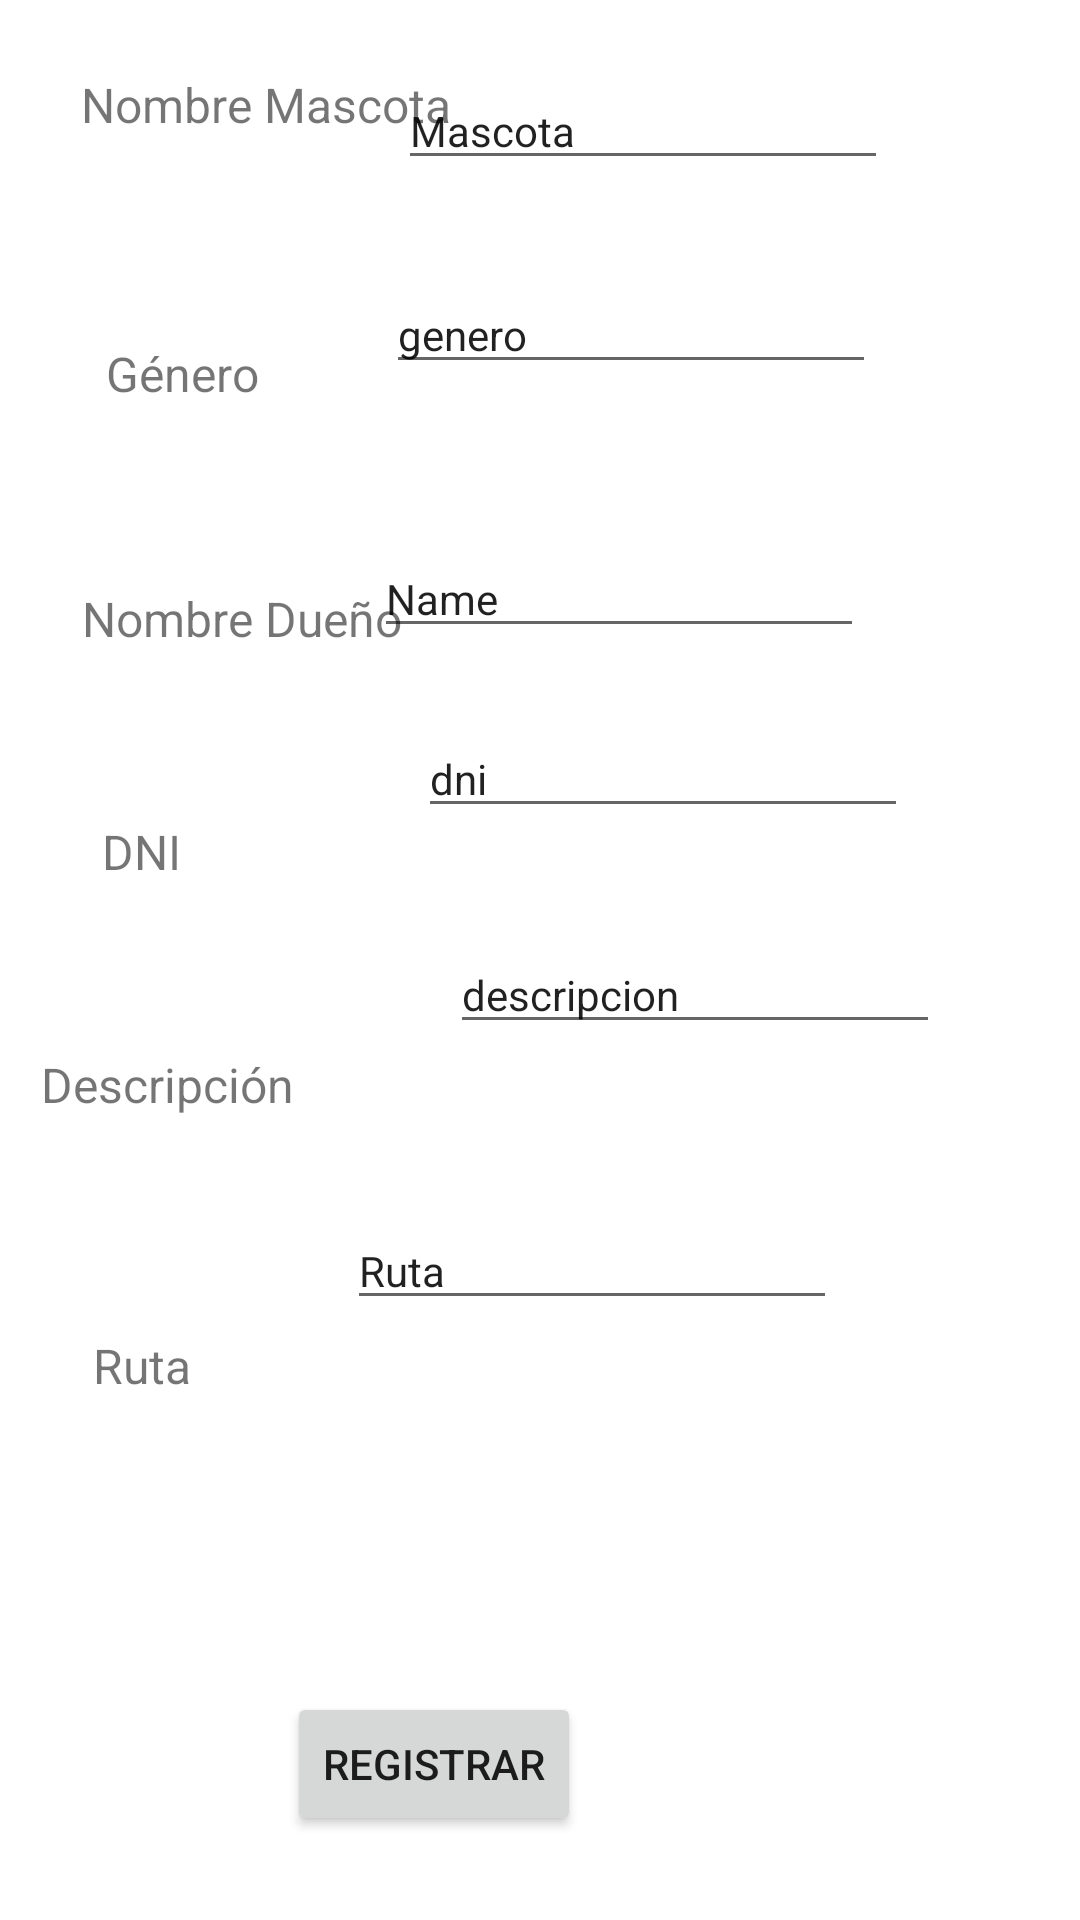

Produce the Android XML layout that renders to this screen, including the resource entries it uses.
<!-- AndroidManifest.xml: application theme Theme.LAB3_20170736 -->
<!-- res/layout/fragment_registro.xml -->
<?xml version="1.0" encoding="utf-8"?>
<FrameLayout xmlns:android="http://schemas.android.com/apk/res/android"
    xmlns:app="http://schemas.android.com/apk/res-auto"
    xmlns:tools="http://schemas.android.com/tools"
    android:layout_width="match_parent"
    android:layout_height="match_parent"
    tools:context=".RegistroFragment">

    
    <androidx.constraintlayout.widget.ConstraintLayout
        android:id="@+id/nom"
        android:layout_width="match_parent"
        android:layout_height="match_parent">

        <EditText
            android:id="@+id/descripcion"
            android:layout_width="wrap_content"
            android:layout_height="wrap_content"
            android:layout_marginStart="52dp"
            android:layout_marginTop="36dp"
            android:ems="10"
            android:inputType="textPersonName"
            android:text="descripcion"
            android:textSize="14sp"
            app:layout_constraintStart_toEndOf="@+id/textView7"
            app:layout_constraintTop_toBottomOf="@+id/dni" />

        <TextView
            android:id="@+id/textView8"
            android:layout_width="wrap_content"
            android:layout_height="wrap_content"
            android:layout_marginTop="72dp"
            android:text="Ruta"
            android:textSize="16sp"
            app:layout_constraintEnd_toStartOf="@+id/nombrePersona"
            app:layout_constraintHorizontal_bias="0.336"
            app:layout_constraintStart_toStartOf="parent"
            app:layout_constraintTop_toBottomOf="@+id/textView7" />

        <EditText
            android:id="@+id/ruta"
            android:layout_width="wrap_content"
            android:layout_height="wrap_content"
            android:layout_marginStart="52dp"
            android:layout_marginTop="56dp"
            android:ems="10"
            android:inputType="textPersonName"
            android:text="Ruta"
            android:textSize="14sp"
            app:layout_constraintStart_toEndOf="@+id/textView8"
            app:layout_constraintTop_toBottomOf="@+id/descripcion" />

        <TextView
            android:id="@+id/textView7"
            android:layout_width="wrap_content"
            android:layout_height="wrap_content"
            android:layout_marginTop="56dp"
            android:text="Descripción"
            android:textSize="16sp"
            app:layout_constraintEnd_toStartOf="@+id/nombrePersona"
            app:layout_constraintHorizontal_bias="0.336"
            app:layout_constraintStart_toStartOf="parent"
            app:layout_constraintTop_toBottomOf="@+id/textView6" />

        <EditText
            android:id="@+id/dni"
            android:layout_width="wrap_content"
            android:layout_height="wrap_content"
            android:layout_marginTop="24dp"
            android:ems="10"
            android:inputType="textPersonName"
            android:text="dni"
            android:textSize="14sp"
            app:layout_constraintEnd_toEndOf="parent"
            app:layout_constraintHorizontal_bias="0.579"
            app:layout_constraintStart_toEndOf="@+id/textView6"
            app:layout_constraintTop_toBottomOf="@+id/nombrePersona" />

        <TextView
            android:id="@+id/textView6"
            android:layout_width="wrap_content"
            android:layout_height="wrap_content"
            android:layout_marginTop="56dp"
            android:text="DNI"
            android:textSize="16sp"
            app:layout_constraintEnd_toStartOf="@+id/nombrePersona"
            app:layout_constraintHorizontal_bias="0.346"
            app:layout_constraintStart_toStartOf="parent"
            app:layout_constraintTop_toBottomOf="@+id/textView5" />

        <EditText
            android:id="@+id/nombrePersona"
            android:layout_width="wrap_content"
            android:layout_height="wrap_content"
            android:layout_marginTop="52dp"
            android:layout_marginEnd="72dp"
            android:ems="10"
            android:inputType="textPersonName"
            android:text="Name"
            android:textSize="14sp"
            app:layout_constraintEnd_toEndOf="parent"
            app:layout_constraintTop_toBottomOf="@+id/genero" />

        <TextView
            android:id="@+id/textView5"
            android:layout_width="wrap_content"
            android:layout_height="wrap_content"
            android:layout_marginStart="28dp"
            android:layout_marginTop="60dp"
            android:text="Nombre Dueño"
            android:textSize="16sp"
            app:layout_constraintEnd_toStartOf="@+id/nombrePersona"
            app:layout_constraintHorizontal_bias="0.073"
            app:layout_constraintStart_toStartOf="parent"
            app:layout_constraintTop_toBottomOf="@+id/textView4" />

        <TextView
            android:id="@+id/textView4"
            android:layout_width="wrap_content"
            android:layout_height="wrap_content"
            android:layout_marginStart="28dp"
            android:layout_marginTop="68dp"
            android:text="Género"
            android:textSize="16sp"
            app:layout_constraintEnd_toStartOf="@+id/nombreMascota"
            app:layout_constraintHorizontal_bias="0.139"
            app:layout_constraintStart_toStartOf="parent"
            app:layout_constraintTop_toBottomOf="@+id/textView2" />

        <EditText
            android:id="@+id/genero"
            android:layout_width="wrap_content"
            android:layout_height="wrap_content"
            android:layout_marginTop="32dp"
            android:layout_marginEnd="68dp"
            android:ems="10"
            android:inputType="textPersonName"
            android:text="genero"
            android:textSize="14sp"
            app:layout_constraintEnd_toEndOf="parent"
            app:layout_constraintTop_toBottomOf="@+id/nombreMascota" />

        <TextView
            android:id="@+id/textView2"
            android:layout_width="wrap_content"
            android:layout_height="wrap_content"
            android:layout_marginStart="28dp"
            android:layout_marginTop="24dp"
            android:text="Nombre Mascota"
            android:textSize="16sp"
            app:layout_constraintEnd_toStartOf="@+id/nombreMascota"
            app:layout_constraintHorizontal_bias="0.062"
            app:layout_constraintStart_toStartOf="parent"
            app:layout_constraintTop_toTopOf="parent" />

        <EditText
            android:id="@+id/nombreMascota"
            android:layout_width="wrap_content"
            android:layout_height="wrap_content"
            android:layout_marginTop="24dp"
            android:layout_marginEnd="64dp"
            android:ems="10"
            android:inputType="textPersonName"
            android:text="Mascota"
            android:textSize="14sp"
            app:layout_constraintEnd_toEndOf="parent"
            app:layout_constraintTop_toTopOf="parent" />

        <Button
            android:id="@+id/buttonRegistro"
            android:layout_width="wrap_content"
            android:layout_height="wrap_content"
            android:layout_marginBottom="28dp"
            android:text="Registrar"
            app:layout_constraintBottom_toBottomOf="parent"
            app:layout_constraintEnd_toEndOf="parent"
            app:layout_constraintHorizontal_bias="0.365"
            app:layout_constraintStart_toStartOf="parent" />

    </androidx.constraintlayout.widget.ConstraintLayout>

</FrameLayout>
<!-- resources referenced by this layout -->
<resources>
  <style name="Theme.LAB3_20170736" parent="Theme.MaterialComponents.DayNight.DarkActionBar">
          
          <item name="colorPrimary">@color/purple_500</item>
          <item name="colorPrimaryVariant">@color/purple_700</item>
          <item name="colorOnPrimary">@color/white</item>
          
          <item name="colorSecondary">@color/teal_200</item>
          <item name="colorSecondaryVariant">@color/teal_700</item>
          <item name="colorOnSecondary">@color/black</item>
          
          <item name="android:statusBarColor">?attr/colorPrimaryVariant</item>
          
      </style>
  <!-- not gathered from this repository: default colours our renderer supplied (Android Studio template values) -->
  <color name="purple_500">#FF6200EE</color>
  <color name="purple_700">#FF3700B3</color>
  <color name="teal_200">#FF03DAC5</color>
  <color name="teal_700">#FF018786</color>
  <color name="black">#FF000000</color>
  <color name="white">#FFFFFFFF</color>
</resources>
